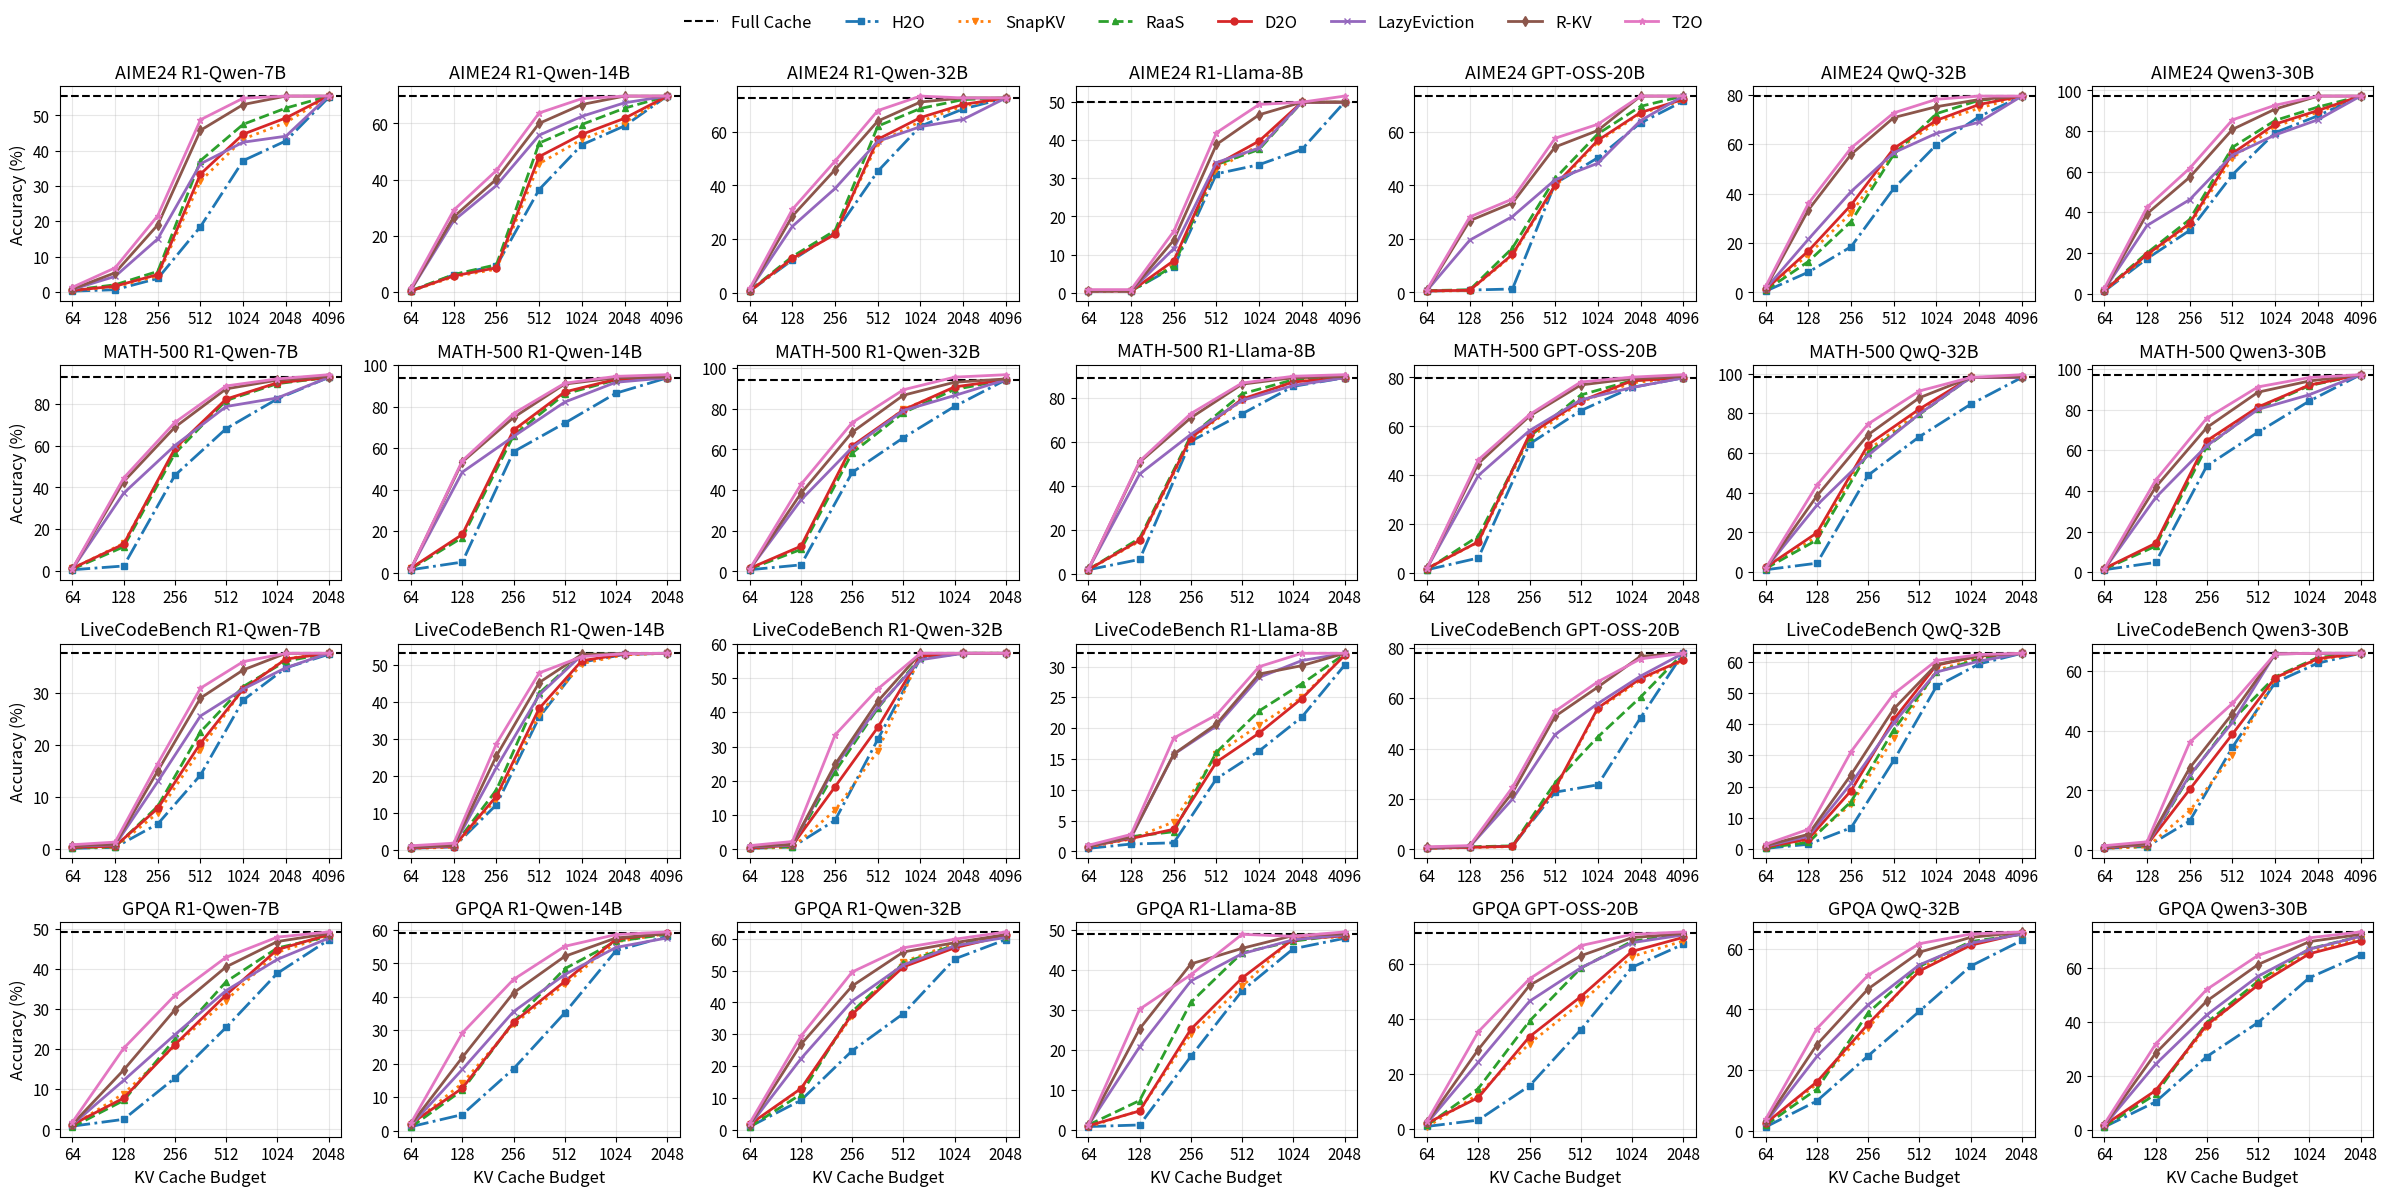

Reproduce this figure in Python.
# -*- coding: utf-8 -*-
import matplotlib.pyplot as plt
import numpy as np

# 1) 横轴刻度（每个任务可以有不同的横坐标值）
kv_budgets = {
    "AIME24": [64, 128, 256, 512, 1024, 2048, 4096],
    "MATH-500": [64, 128, 256, 512, 1024, 2048],
    "LiveCodeBench": [64, 128, 256, 512, 1024, 2048, 4096],
    "GPQA": [64, 128, 256, 512, 1024, 2048],
}

# 2) 数据组织方式：
# datasets -> models -> { 'full_cache': float,
#                         'StreamingLLM': [y1..y5],
#                         'H2O': [y1..y5],
#                         'D2O': [y1..y5] }
#
# ⚠️把下面的示例数值替换为你的真实结果即可。
data = {
    "AIME24": {
        "R1-Qwen-7B": {
            "full_cache": 55.5,
            "H2O":          [0.2, 0.6, 3.8, 18.5, 37.2, 42.8, 55.1],
            "D2O":          [0.4, 1.6, 4.9, 33.4, 44.7, 49.3, 55.5],
            "RaaS":         [0.5, 2.0, 5.8, 37.2, 47.5, 52.1, 55.5],
            "SnapKV":       [0.3, 1.4, 4.5, 31.4, 43.3, 48.0, 55.5],
            "R-KV":         [0.8, 5.4, 19.0, 45.8, 53.1, 55.5, 55.5],
            "T2O":         [1.3, 6.8, 21.6, 48.8, 54.9, 55.5, 55.5],
            "LazyEviction": [0.71, 4.38, 15.04, 36.3, 42.42, 44.13, 55.5],
        },
        "R1-Qwen-14B": {
            "full_cache": 69.7,
            "H2O":          [0.4, 6.2, 9.4, 36.5, 52.4, 59.1, 69.7],
            "D2O":          [0.5, 5.8, 8.7, 48.2, 56.1, 61.8, 69.7],
            "RaaS":         [0.6, 6.3, 9.8, 53, 59.6, 65.4, 69.7],
            "SnapKV":       [0.4, 5.5, 8.2, 45.7, 54.3, 60.2, 69.7],
            "R-KV":         [1, 26.8, 40.2, 60, 66.7, 69.7, 69.7],
            "T2O":         [1.5, 29.2, 43.3, 63.7, 68.8, 69.7, 69.7],
            "LazyEviction": [0.88, 25.47, 37.94, 55.8, 62.51, 67.31, 69.7],
        },
        "R1-Qwen-32B": {
            "full_cache":72.6,
            "H2O":          [0.6, 12.2, 22.4, 45.3, 62.1, 68.5, 72.6],
            "D2O":          [0.7, 12.8, 21.8, 57.2, 65.3, 70.2, 72.6],
            "RaaS":         [0.8, 13.5, 23.2, 62.1, 68.7, 72.0, 72.6],
            "SnapKV":       [0.6, 12.5, 22.1, 55.8, 63.9, 69.6, 72.6],
            "R-KV":         [1.1, 28.6, 45.9, 64.0, 71.1, 72.6, 72.6],
            "T2O":         [1.6, 31.1, 49.1, 67.9, 73.3, 72.6, 72.6],
            "LazyEviction": [1.01, 24.75, 38.89, 56.43, 61.91, 64.62, 72.6],
        },
        "R1-Llama-8B": {
            "full_cache": 50,
            "H2O":          [0.4, 0.4, 6.7, 31.2, 33.6, 37.6, 50],
            "D2O":          [0.4, 0.4, 8.4, 33.6, 39.8, 50, 50],
            "RaaS":         [0.4, 0.4, 7, 33.6, 37.6, 50, 50],
            "SnapKV":       [0.4, 0.4, 7.5, 32.5, 38.7, 50, 50],
            "R-KV":         [0.5, 0.5, 13.8, 38.9, 46.7, 50, 50],
            "T2O":         [0.8, 0.8, 16.1, 42.0, 49.4, 50, 51.6],
            "LazyEviction": [0.47, 0.47, 11.56, 34.15, 37.99, 50, 50],
        },
        "GPT-OSS-20B": {
            "full_cache": 73.33,
            "H2O":          [0.5, 0.9, 1.3, 40.7, 50.3, 63.3, 71.4],
            "D2O":          [0.6, 0.8, 14.2, 40.1, 56.8, 67.2, 72.1],
            "RaaS":         [0.7, 1, 16.6, 42.6, 59.2, 69.5, 73.33],
            "SnapKV":       [0.5, 0.7, 13.8, 39.5, 56.2, 66.8, 71.8],
            "R-KV":         [0.8, 26.8, 33.4, 54.33, 60.5, 73.33, 73.33],
            "T2O":         [1.1, 28.2, 34.9, 57.6, 62.8, 73.33, 73.33],
            "LazyEviction": [0.77, 19.54, 28.36, 42.07, 48.26, 64.17, 73.33],
        },
        "QwQ-32B": {
            "full_cache": 79.5,
            "H2O":          [0.5, 8.2, 18.5, 42.1, 59.8, 71.2, 79.5],
            "D2O":          [1.2, 16.8, 35.4, 58.3, 69.7, 76.1, 79.5],
            "RaaS":         [0.8, 12.5, 28.7, 55.9, 72.4, 77.8, 79.5],
            "SnapKV":       [0.9, 15.3, 32.1, 56.7, 68.9, 74.6, 79.5],
            "R-KV":         [1.8, 33.4, 55.9, 70.8, 75.2, 78.1, 79.5],
            "T2O":         [2.4, 36.0, 58.5, 72.7, 78.2, 79.5, 79.5],
            "LazyEviction": [1.5, 21.53, 40.84, 56.57, 64.43, 68.93, 79.5],
        },
        "Qwen3-30B": {
            "full_cache": 97.2,
            "H2O":          [1.2, 17.2, 31.1, 58.5, 79.2, 87.5, 97.2],
            "D2O":          [1.5, 19.2, 34.5, 69.0, 83.4, 90.1, 97.2],
            "RaaS":         [1.8, 20.0, 36.5, 72.0, 85.2, 91.8, 97.2],
            "SnapKV":       [1.4, 18.3, 33.7, 66.7, 82.3, 89.2, 97.2],
            "R-KV":         [2.0, 39.3, 57.3, 80.8, 90.8, 97.2, 97.2],
            "T2O":         [2.6, 42.5, 61.7, 85.5, 92.7, 97.2, 97.2],
            "LazyEviction": [1.94, 33.51, 46.26, 68.16, 78.06, 85.54, 97.2],
        },
    },
    "LiveCodeBench": {
        "R1-Qwen-7B": {
            "full_cache": 37.6,
            "H2O":          [0.1, 0.3, 4.8, 14.2, 28.6, 34.8, 37.4],
            "D2O":          [0.3, 0.5, 7.8, 20.3, 30.7, 36.5, 37.6],
            "RaaS":         [0.2, 0.4, 8.2, 22.5, 31.2, 36.1, 37.6],
            "SnapKV":       [0.2, 0.3, 6.9, 19.1, 30.8, 36.6, 37.6],
            "R-KV":         [0.6, 0.9, 15.0, 29.0, 34.4, 37.6, 37.6],
            "T2O":         [0.8, 1.3, 16.4, 30.9, 36.0, 37.6, 37.6],
            "LazyEviction": [0.54, 0.75, 12.96, 25.55, 30.72, 34.83, 37.6],
        },
        "R1-Qwen-14B": {
            "full_cache": 53.1,
            "H2O":          [0.4, 0.8, 12.2, 35.8, 50.7, 52.8, 53.1],
            "D2O":          [0.5, 0.9, 14.5, 38.2, 51.1, 52.9, 53.1],
            "RaaS":         [0.6, 1, 16.2, 42.3, 52.8, 53.0, 53.1],
            "SnapKV":       [0.4, 0.7, 13.8, 36.5, 50.3, 52.7, 53.1],
            "R-KV":         [0.8, 1.2, 25.4, 45.2, 52.8, 53.0, 53.1],
            "T2O":         [1.1, 1.8, 28.7, 47.8, 52.2, 53.0, 53.1],
            "LazyEviction": [0.74, 1.08, 22.26, 41.85, 52.62, 53.0, 53.1],
        },
        "R1-Qwen-32B": {
            "full_cache": 57.2,
            "H2O":          [0.3, 0.7, 8.5, 32.1, 55.8, 57.2, 57.2],
            "D2O":          [0.4, 1.2, 18.3, 35.6, 56.4, 57.2, 57.2],
            "RaaS":         [0.5, 0.8, 22.7, 41.2, 55.9, 57.2, 57.2],
            "SnapKV":       [0.3, 0.6, 11.4, 28.7, 56.6, 57.2, 57.2],
            "R-KV":         [0.8, 1.5, 24.8, 43.2, 57.2, 57.2, 57.2],
            "T2O":         [1.1, 2.3, 33.4, 46.8, 57.2, 57.2, 57.2],
            "LazyEviction": [0.71, 1.29, 24.17, 41.58, 55.31, 57.2, 57.2],
        },
        "R1-Llama-8B": {
            "full_cache": 32.14,
            "H2O":          [0.5, 1.2, 1.4, 11.8, 16.3, 21.8, 30.2],
            "D2O":          [0.8, 2.1, 3.6, 14.5, 19.2, 24.8, 31.8],
            "RaaS":         [0.9, 2.4, 3.2, 16.1, 22.8, 27.2, 32.0],
            "SnapKV":       [0.7, 2.0, 4.8, 15.8, 20.5, 25.0, 31.9],
            "R-KV":         [0.78, 2.34, 15.8, 20.67, 28.78, 30.14, 32.14],
            "T2O":         [1.0, 2.76, 18.4, 22.14, 29.97, 32.14, 32.14],
            "LazyEviction": [0.816, 2.28, 15.76, 20.35, 28.23, 30.96, 32.14],
        },
        "GPT-OSS-20B": {
            "full_cache": 77.8,
            "H2O":          [0.4, 0.9, 1.3, 22.7, 25.6, 52.2, 77.8],
            "D2O":          [0.5, 0.8, 1.2, 24.2, 56.1, 67.8, 75.2],
            "RaaS":         [0.6, 1, 1.4, 26.5, 44.6, 60.4, 77.8],
            "SnapKV":       [0.4, 0.7, 1.1, 23.8, 55.5, 67.2, 74.8],
            "R-KV":         [0.8, 1.2, 22.5, 52.8, 64.4, 76.6, 77.8],
            "T2O":         [1, 1.5, 24.6, 54.8, 66.5, 75.6, 77.8],
            "LazyEviction": [0.74, 1.08, 19.95, 45.58, 57.86, 68.74, 77.8],
        },
        "QwQ-32B": {
            "full_cache": 62.7,
            "H2O":          [0.2, 1.5, 6.8, 28.4, 52.1, 59.3, 62.7],
            "D2O":          [0.6, 3.2, 18.7, 41.5, 58.9, 61.8, 62.7],
            "RaaS":         [0.4, 2.1, 15.2, 38.2, 56.7, 60.9, 62.7],
            "SnapKV":       [0.5, 2.8, 14.3, 35.6, 57.3, 61.2, 62.7],
            "R-KV":         [1.1, 4.7, 23.8, 44.9, 59.1, 61.9, 62.7],
            "T2O":         [1.5, 6.3, 31.2, 49.7, 60.4, 62.3, 62.7],
            "LazyEviction": [0.89, 4.06, 21.02, 40.37, 56.7, 60.19, 62.7],
        },
        "Qwen3-30B": {
            "full_cache": 66.0,
            "H2O":          [0.6, 1.2, 9.8, 34.5, 56.2, 62.7, 66.0],
            "D2O":          [0.8, 1.8, 20.4, 38.9, 57.8, 64.2, 66.0],
            "RaaS":         [0.9, 1.5, 24.8, 43.6, 58.1, 64.6, 66.0],
            "SnapKV":       [0.6, 1.1, 13.2, 31.8, 57.5, 63.9, 66.0],
            "R-KV":         [1.2, 2.1, 27.6, 45.8, 65.8, 66.0, 66.0],
            "T2O":         [1.5, 2.8, 36.2, 49.2, 65.8, 66.0, 66.0],
            "LazyEviction": [1.11, 1.89, 25.14, 42.82, 65.8, 66.0, 66.0],
        },
    },
    "MATH-500": {
        "R1-Qwen-7B": {
            "full_cache": 92.8,
            "H2O":          [0.5, 2.3, 45.8, 68.2, 82.5, 92.8],
            "D2O":          [1.2, 12.8, 58.7, 82.4, 90.2, 92.8],
            "RaaS":         [0.8, 11.5, 56.3, 81.7, 89.8, 92.8],
            "SnapKV":       [1.1, 13.2, 57.9, 82.1, 90.1, 92.8],
            "R-KV":         [0.9, 42.8, 68.9, 87.3, 91.5, 93.2],
            "T2O":         [1.0, 44.5, 71.2, 88.7, 92.1, 94.1],
            "LazyEviction": [0.87, 37.25, 60.12, 78.83, 82.95, 92.8],
        },
        "R1-Qwen-14B": {
            "full_cache": 93.9,
            "H2O":          [1.5, 5.2, 58.3, 72.1, 86.5, 93.9],
            "D2O":          [2.3, 18.5, 68.7, 87.1, 93.2, 93.9],
            "RaaS":         [2.0, 17.0, 66.1, 86.1, 92.9, 93.9],
            "SnapKV":       [2.2, 17.8, 67.9, 86.8, 93.1, 93.9],
            "R-KV":         [2.1, 53.4, 74.8, 90.9, 93.9, 94.3],
            "T2O":         [2.1, 54.0, 76.7, 91.3, 94.6, 95.4],
            "LazyEviction": [2.1, 48.48, 65.67, 82.23, 91.76, 93.9],
        },
        "R1-Qwen-32B": {
            "full_cache": 94.3,
            "H2O":          [0.8, 3.2, 48.7, 65.8, 81.2, 94.3],
            "D2O":          [1.5, 12.4, 61.8, 79.5, 90.8, 94.3],
            "RaaS":         [1.2, 10.8, 58.3, 78.1, 89.5, 94.3],
            "SnapKV":       [1.4, 11.9, 60.1, 79.8, 90.2, 94.3],
            "R-KV":         [1.1, 38.4, 68.5, 86.7, 93.1, 94.7],
            "T2O":         [1.2, 42.8, 73.2, 89.4, 95.6, 96.8],
            "LazyEviction": [1.07, 35.12, 60.99, 79.14, 86.57, 94.3],
        },
        "R1-Llama-8B": {
            "full_cache": 89.1,
            "H2O":          [1.8, 6.5, 60.2, 72.7, 85.2, 89.1],
            "D2O":          [1.9, 15.2, 61.8, 79.4, 87.2, 89.1],
            "RaaS":         [1.9, 16.1, 62.7, 81.8, 88.2, 89.1],
            "SnapKV":       [1.8, 14.8, 61.1, 78.9, 87.2, 89.1],
            "R-KV":         [2, 50.7, 70.9, 86.2, 89.1, 89.6],
            "T2O":         [2, 51.2, 72.8, 86.7, 89.8, 90.5],
            "LazyEviction": [1.97, 45.32, 63.36, 78.78, 85.59, 89.1],
        },
        "GPT-OSS-20B": {
            "full_cache": 79.8,
            "H2O":          [1.4, 6.2, 52.8, 66.4, 75.9, 79.8],
            "D2O":          [1.9, 12.8, 56.7, 70.3, 78.6, 79.8],
            "RaaS":         [1.5, 15.1, 55.8, 72.8, 78.7, 79.8],
            "SnapKV":       [1.8, 12.7, 55.3, 69.9, 77.8, 79.8],
            "R-KV":         [2.1, 44.8, 64.2, 76.9, 79.5, 80.3],
            "T2O":         [2.0, 46.3, 64.8, 78.1, 80.1, 81.1],
            "LazyEviction": [2.04, 39.89, 58.26, 70.78, 75.86, 79.8],
        },
        "QwQ-32B": {
            "full_cache": 98.0,
            "H2O":          [1.2, 4.5, 48.8, 68.2, 84.5, 98.0],
            "D2O":          [2.4, 19.8, 64.2, 82.1, 98.0, 98.0],
            "RaaS":         [1.8, 16.2, 60.1, 79.4, 98.0, 98.0],
            "SnapKV":       [2.1, 17.8, 61.5, 80.8, 98.0, 98.0],
            "R-KV":         [1.9, 38.4, 69.2, 87.8, 98.0, 98.3],
            "T2O":         [2.0, 43.8, 74.6, 91.2, 98.0, 99.4],
            "LazyEviction": [1.87, 33.72, 58.83, 79.64, 98.0, 98.0],
        },
        "Qwen3-30B": {
            "full_cache": 97.2,
            "H2O":          [1.2, 4.8, 52.3, 68.9, 84.2, 97.2],
            "D2O":          [1.8, 14.2, 64.7, 81.3, 92.1, 97.2],
            "RaaS":         [1.5, 12.8, 61.9, 80.5, 91.8, 97.2],
            "SnapKV":       [1.7, 13.6, 63.2, 81.1, 92.0, 97.2],
            "R-KV":         [1.4, 41.8, 71.2, 88.6, 94.1, 97.2],
            "T2O":         [1.6, 45.2, 75.8, 91.2, 95.8, 97.2],
            "LazyEviction": [1.38, 36.68, 62.27, 80.12, 87.34, 97.2],
        },
    },
    "GPQA": {
        "R1-Qwen-7B": {
            "full_cache": 49.1,
            "H2O":          [0.8, 2.5, 12.8, 25.4, 38.9, 47.2],
            "D2O":          [1.2, 7.8, 21.1, 33.5, 44.8, 48.5],
            "RaaS":         [0.6, 7.2, 22.5, 36.8, 45.2, 48.1],
            "SnapKV":       [1.0, 8.9, 20.8, 32.1, 44.1, 48.3],
            "R-KV":         [1.3, 14.8, 29.8, 40.5, 46.8, 48.8],
            "T2O":         [1.8, 20.2, 33.4, 42.9, 47.9, 49.2],
            "LazyEviction": [1.21, 12.2, 23.59, 34.59, 42.36, 47.63],
        },
        "R1-Qwen-14B": {
            "full_cache": 59.1,
            "H2O":          [1.2, 4.8, 18.5, 35.2, 53.8, 58.1],
            "D2O":          [2.1, 12.7, 32.4, 44.6, 57.2, 59.0],
            "RaaS":         [1.1, 12.1, 32.5, 48.4, 56.6, 58.7],
            "SnapKV":       [1.8, 14.2, 31.8, 43.7, 56.4, 58.9],
            "R-KV":         [1.9, 21.9, 41.2, 52.1, 57.6, 58.9],
            "T2O":         [2.3, 29.2, 45.2, 55.1, 58.6, 59.4],
            "LazyEviction": [1.66, 18.3, 35.59, 46.65, 54.77, 57.61],
        },
        "R1-Qwen-32B": {
            "full_cache": 62.1,
            "H2O":          [0.9, 9.2, 24.8, 36.5, 53.7, 59.8],
            "D2O":          [1.6, 12.9, 36.3, 51.2, 57.2, 61.1],
            "RaaS":         [0.8, 11.1, 37.1, 52.4, 58.1, 60.7],
            "SnapKV":       [1.3, 12.7, 35.8, 52.8, 58.6, 61.0],
            "R-KV":         [1.5, 26.8, 45.2, 55.9, 58.8, 61.4],
            "T2O":         [2.0, 29.4, 49.6, 57.2, 59.9, 62.2],
            "LazyEviction": [1.29, 22.31, 40.45, 51.83, 57.83, 60.49],
        },
        "R1-Llama-8B": {
            "full_cache": 49.0,
            "H2O":          [0.8, 1.2, 18.3, 34.7, 45.2, 47.8],
            "D2O":          [1.0, 4.7, 25.1, 37.9, 47.6, 48.4],
            "RaaS":         [1.2, 7.3, 31.8, 44.2, 47.1, 48.7],
            "SnapKV":       [0.7, 4.8, 23.9, 35.8, 47.9, 48.1],
            "R-KV":         [1.1, 25.2, 41.4, 45.3, 48.5, 48.9],
            "T2O":         [1.3, 30.1, 38.7, 48.8, 48.3, 49.4],
            "LazyEviction": [1.13, 20.71, 37.15, 43.96, 47.44, 48.64],
        },
        "GPT-OSS-20B": {
            "full_cache": 71.5,
            "H2O":          [0.9, 3.2, 15.7, 36.1, 58.9, 67.3],
            "D2O":          [2.1, 11.4, 33.6, 48.2, 64.7, 69.8],
            "RaaS":         [1.3, 14.7, 39.3, 58.6, 68.4, 71.0],
            "SnapKV":       [0.7, 12.6, 31.1, 45.9, 62.8, 68.5],
            "R-KV":         [2.4, 28.9, 52.3, 63.1, 69.7, 71.2],
            "T2O":         [2.8, 35.4, 54.7, 66.8, 70.9, 71.8],
            "LazyEviction": [2.07, 24.32, 46.52, 58.69, 67.87, 70.7],
        },
        "QwQ-32B": {
            "full_cache": 65.6,
            "H2O":          [1.2, 9.8, 24.7, 39.4, 54.3, 62.8],
            "D2O":          [2.4, 16.1, 35.2, 52.7, 61.2, 65.1],
            "RaaS":         [1.8, 13.7, 38.9, 54.2, 62.4, 64.8],
            "SnapKV":       [2.1, 15.4, 33.8, 53.6, 61.7, 65.3],
            "R-KV":         [3.1, 28.4, 46.8, 58.9, 63.8, 65.5],
            "T2O":         [3.8, 33.7, 51.3, 61.7, 64.9, 65.6],
            "LazyEviction": [2.69, 24.49, 41.57, 54.72, 61.92, 64.84],
        },
        "Qwen3-30B": {
            "full_cache": 73.4,
            "H2O":          [1.1, 10.4, 27.2, 39.8, 56.4, 64.8],
            "D2O":          [1.8, 14.6, 38.9, 53.7, 65.3, 70.2],
            "RaaS":         [1.2, 13.2, 39.8, 55.1, 67.1, 71.8],
            "SnapKV":       [1.6, 14.1, 38.2, 54.6, 66.4, 70.9],
            "R-KV":         [1.8, 28.4, 47.8, 61.3, 69.8, 72.5],
            "T2O":         [2.2, 31.8, 52.1, 64.7, 71.2, 73.4],
            "LazyEviction": [1.66, 24.36, 42.67, 56.97, 66.97, 71.74],
        },
    },
}

# 3) 画图
datasets_order = ["AIME24", "MATH-500", "LiveCodeBench", "GPQA"]
models_order = ["R1-Qwen-7B", "R1-Qwen-14B", "R1-Qwen-32B", "R1-Llama-8B", "GPT-OSS-20B", "QwQ-32B", "Qwen3-30B"]

fig, axes = plt.subplots(
    nrows=len(datasets_order), ncols=len(models_order),
    figsize=(24, 12), sharex=False
)

# 统一的样式（不指定颜色，交由 Matplotlib 默认配色）
marker_map = {
    "H2O": "s",
    "D2O": "o",
    "RaaS": "^",
    "SnapKV": "v",
    "R-KV": "d",
    "T2O": "*",
    "LazyEviction": "x",
}
linestyle_map = {
    "H2O": "-.",
    "D2O": "-",
    "RaaS": "--",
    "SnapKV": ":",
    "R-KV": "-",
    "T2O": "-",
    "LazyEviction": "-",
}

# 用于放在整张图上的大图例
handles_for_legend = []
labels_for_legend = []

for r, ds in enumerate(datasets_order):
    for c, model in enumerate(models_order):
        ax = axes[r, c]
        series = data[ds][model]

        # Full Cache 虚线水平线
        fc = series["full_cache"]
        ax.axhline(fc, linestyle="--", linewidth=1.5, label="Full Cache", color="black")

        # 六条方法曲线
        for name in ["H2O", "SnapKV", "RaaS", "D2O", "LazyEviction", "R-KV", "T2O"]:
            y = series[name]
            x = range(len(kv_budgets[ds]))  # 使用等间隔的索引作为横坐标
            (ln,) = ax.plot(
                x, y,
                marker=marker_map[name], linestyle=linestyle_map[name],
                linewidth=2, markersize=5, label=name,
            )
            # 收集一次即可用于全局图例
            if r == 0 and c == 0:
                handles_for_legend.append(ln)
                labels_for_legend.append(name)

        # 设置横坐标刻度（等间隔位置，显示实际数值）
        ax.set_xticks(range(len(kv_budgets[ds])))
        ax.set_xticklabels(kv_budgets[ds], fontsize=11)
        
        # 轴、标题
        if r == len(datasets_order) - 1:
            ax.set_xlabel("KV Cache Budget", fontsize=12)
        if c == 0:
            # 前两行用 EM，最后一行用 bleu_acc（可按需改成你的指标名）
            ax.set_ylabel("Accuracy (%)", fontsize=12)

        ax.set_title(f"{ds} {model}", fontsize=13)
        ax.tick_params(axis='y', labelsize=11)
        ax.grid(True, alpha=0.3)

# 顶部合并图例（含 Full Cache 的虚线）
# 先手动创建一个与 axhline 样式一致的 Line2D 句柄
from matplotlib.lines import Line2D
full_cache_proxy = Line2D([0], [0], linestyle="--", linewidth=1.5, color="black")
handles = [full_cache_proxy] + handles_for_legend
labels = ["Full Cache"] + labels_for_legend

fig.legend(handles, labels, loc="upper center", ncol=8, frameon=False, fontsize=12)
plt.tight_layout(rect=[0, 0, 1, 0.96])  # 给顶部图例留空间
plt.show()
plt.savefig("exp_1.pdf", dpi=300, bbox_inches="tight")
